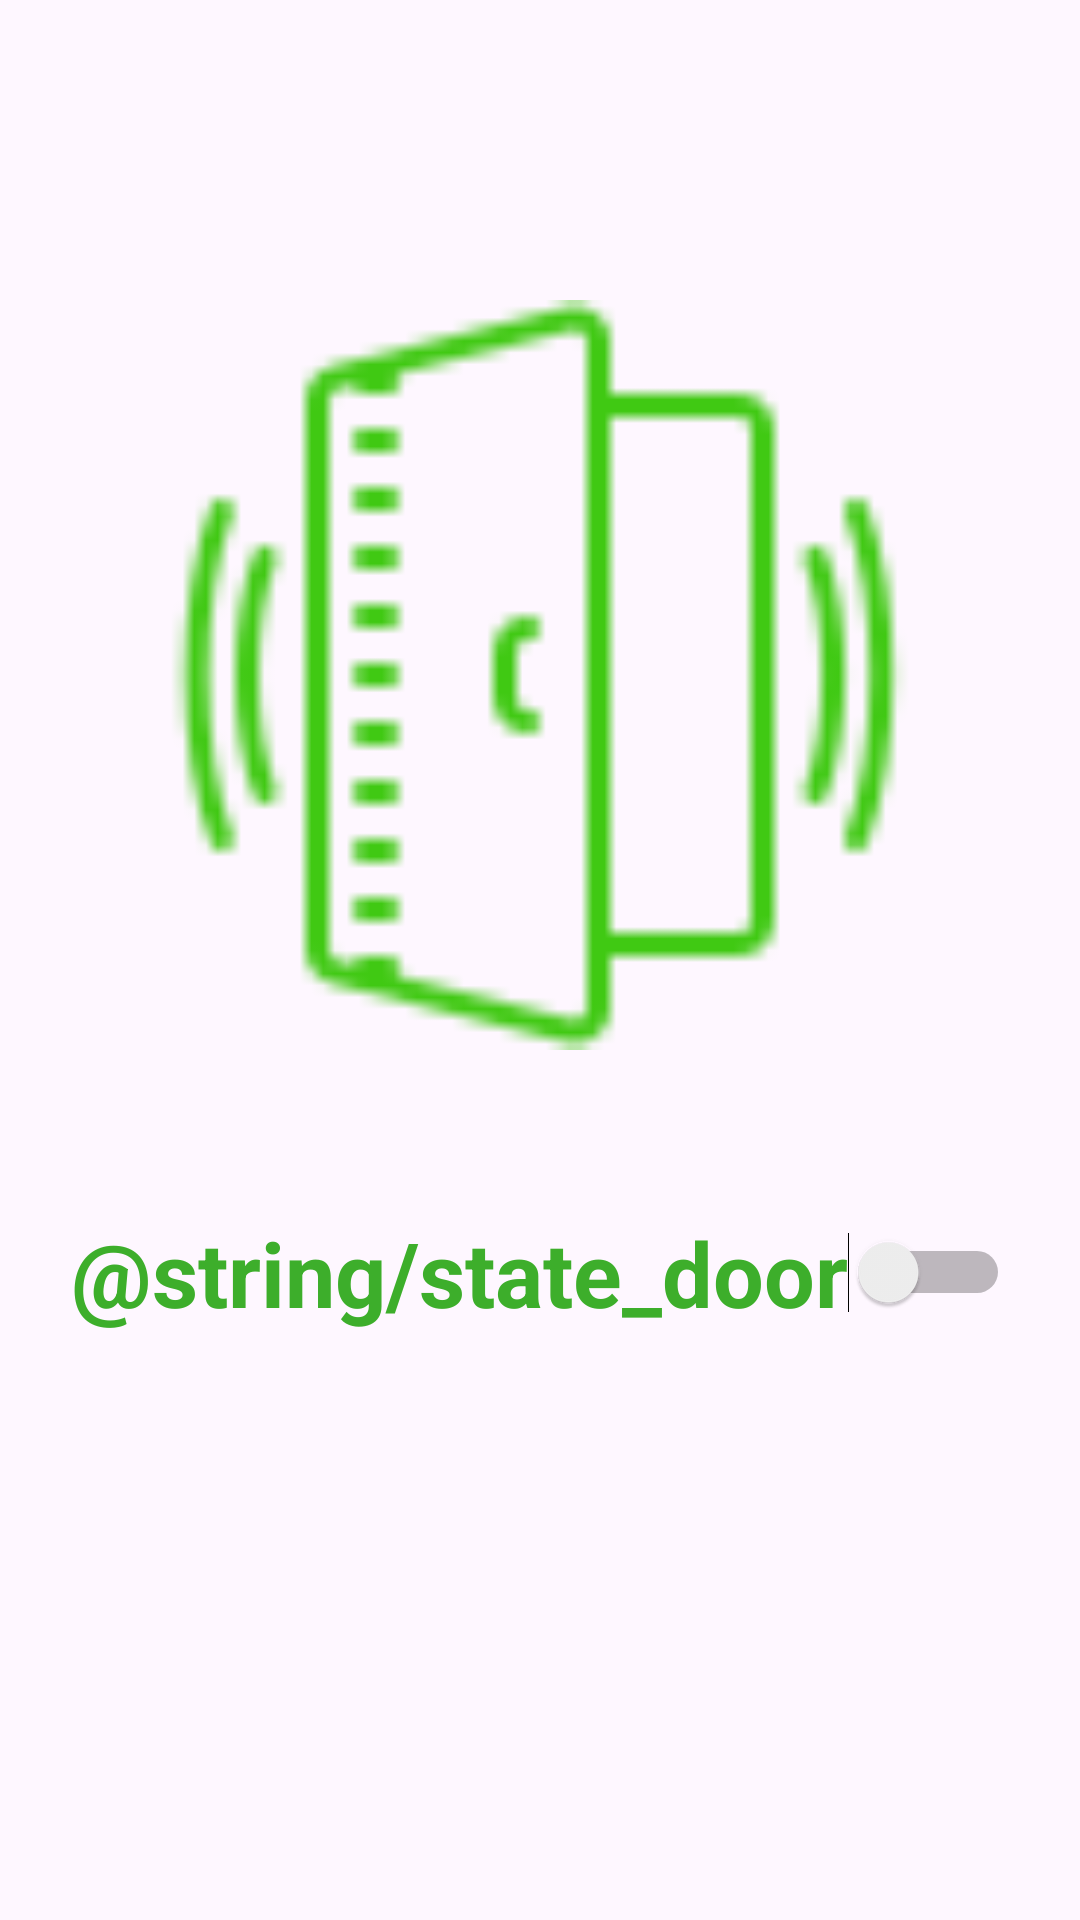

Reconstruct the res/layout file that produces this screen, plus the resources it refers to.
<!-- AndroidManifest.xml: application theme Theme.Rfid_integrated_system_app -->
<!-- res/layout/fragment_door_control.xml -->
<?xml version="1.0" encoding="utf-8"?>
<androidx.constraintlayout.widget.ConstraintLayout xmlns:android="http://schemas.android.com/apk/res/android"
    xmlns:app="http://schemas.android.com/apk/res-auto"
    xmlns:tools="http://schemas.android.com/tools"
    android:layout_width="match_parent"
    android:layout_height="match_parent"
    tools:context=".ui.door_control.DoorControlFragment">


    <ImageView
        android:id="@+id/imageView2"
        android:layout_width="250dp"
        android:layout_height="250dp"
        android:layout_marginStart="64dp"
        android:layout_marginTop="100dp"
        android:layout_marginEnd="64dp"
        android:src="@drawable/icon_door"
        app:layout_constraintEnd_toEndOf="parent"
        app:layout_constraintStart_toStartOf="parent"
        app:layout_constraintTop_toTopOf="parent" />

    <Switch
        android:id="@+id/switch_door"
        android:layout_width="wrap_content"
        android:layout_height="wrap_content"
        android:layout_marginStart="164dp"
        android:layout_marginTop="54dp"
        android:layout_marginEnd="164dp"
        android:text="@string/state_door"
        app:layout_constraintEnd_toEndOf="parent"
        app:layout_constraintStart_toStartOf="parent"
        app:layout_constraintTop_toBottomOf="@+id/imageView2"
        android:textColor="@color/GreenU1"
        android:textStyle="bold"
        android:textSize="30dp"
        android:shadowColor="@color/GreenU1"/>
</androidx.constraintlayout.widget.ConstraintLayout>
<!-- resources referenced by this layout -->
<resources>
  <item name="GreenU1" type="color">#3DAE2B</item>
  <!-- drawable icon_door: png bitmap (drawable, 1395 bytes) -->
  <style name="Theme.Rfid_integrated_system_app" parent="Base.Theme.Rfid_integrated_system_app" />
  <style name="Base.Theme.Rfid_integrated_system_app" parent="Theme.Material3.DayNight.NoActionBar">
          
          <item name="colorPrimary">@color/orchid</item>
      </style>
  <item name="orchid" type="color">#da70d6</item>
</resources>
